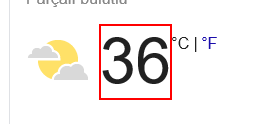
Workflow: Main

Step 1: get-text from the element 'wob_tm'
